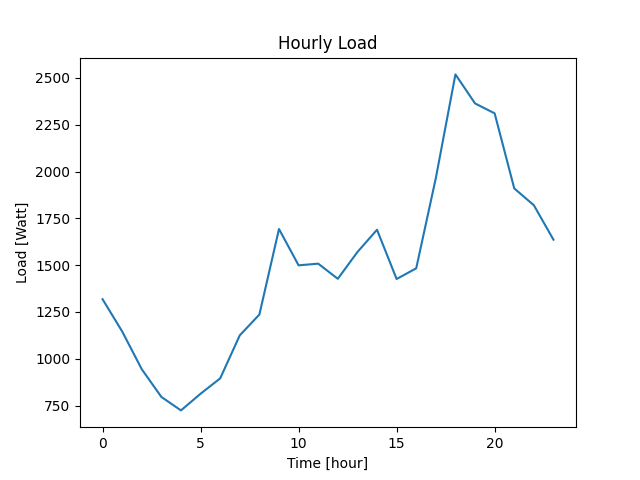

The data file committed next to this chart (first rows):
Datetime, Load
2022-04-07 10:40:44, 1318
2022-04-07 11:40:44, 1146
2022-04-07 12:40:44, 944
2022-04-07 13:40:44, 796
2022-04-07 14:40:44, 724
2022-04-07 15:40:44, 813
2022-04-07 16:40:44, 895
2022-04-07 17:40:44, 1125
2022-04-07 18:40:44, 1236
2022-04-07 19:40:44, 1693
2022-04-07 20:40:44, 1499
2022-04-07 21:40:44, 1508
2022-04-07 22:40:44, 1427
2022-04-07 23:40:44, 1570
2022-04-08 00:40:44, 1689
2022-04-08 01:40:44, 1426
2022-04-08 02:40:44, 1483
2022-04-08 03:40:44, 1965
2022-04-08 04:40:44, 2519
2022-04-08 05:40:44, 2364
2022-04-08 06:40:44, 2311
2022-04-08 07:40:44, 1910
2022-04-08 08:40:44, 1820
2022-04-08 09:40:44, 1636
